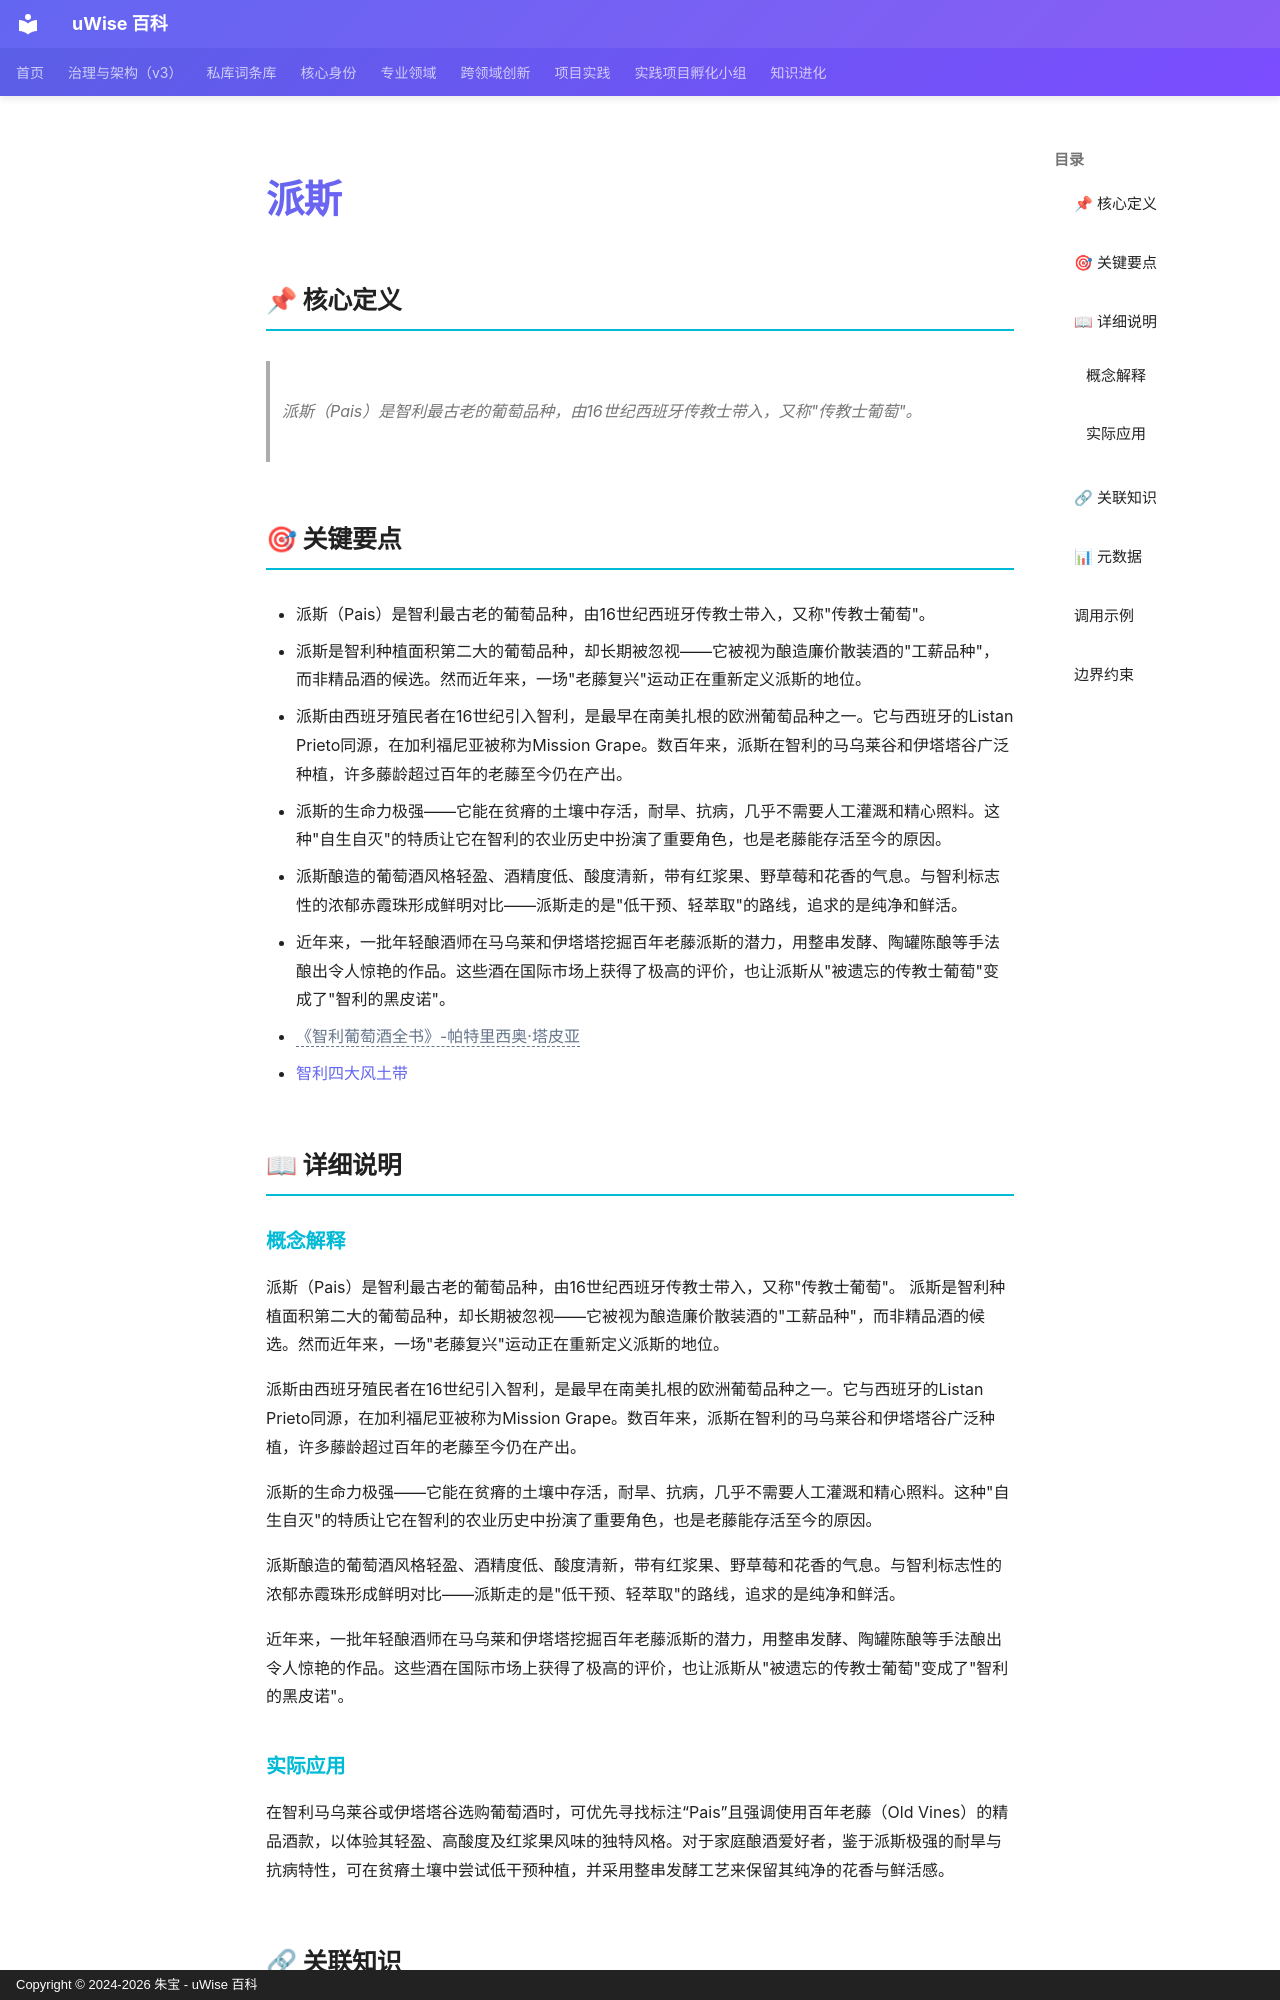

repository: zhubao315/uWise · page: vault-encyclopedia/md-c6c69da3/index.html · generator: mkdocs · copyright: Copyright © 2024-2026 朱宝 - uWise 百科

---
title: "派斯"
description: "派斯（Pais）是智利最古老的葡萄品种，由16世纪西班牙传教士带入，又称\"传教士葡萄\"。"
---

# 派斯

## 📌 核心定义

> 派斯（Pais）是智利最古老的葡萄品种，由16世纪西班牙传教士带入，又称"传教士葡萄"。

## 🎯 关键要点

- 派斯（Pais）是智利最古老的葡萄品种，由16世纪西班牙传教士带入，又称"传教士葡萄"。
- 派斯是智利种植面积第二大的葡萄品种，却长期被忽视——它被视为酿造廉价散装酒的"工薪品种"，而非精品酒的候选。然而近年来，一场"老藤复兴"运动正在重新定义派斯的地位。
- 派斯由西班牙殖民者在16世纪引入智利，是最早在南美扎根的欧洲葡萄品种之一。它与西班牙的Listan Prieto同源，在加利福尼亚被称为Mission Grape。数百年来，派斯在智利的马乌莱谷和伊塔塔谷广泛种植，许多藤龄超过百年的老藤至今仍在产出。
- 派斯的生命力极强——它能在贫瘠的土壤中存活，耐旱、抗病，几乎不需要人工灌溉和精心照料。这种"自生自灭"的特质让它在智利的农业历史中扮演了重要角色，也是老藤能存活至今的原因。
- 派斯酿造的葡萄酒风格轻盈、酒精度低、酸度清新，带有红浆果、野草莓和花香的气息。与智利标志性的浓郁赤霞珠形成鲜明对比——派斯走的是"低干预、轻萃取"的路线，追求的是纯净和鲜活。
- 近年来，一批年轻酿酒师在马乌莱和伊塔塔挖掘百年老藤派斯的潜力，用整串发酵、陶罐陈酿等手法酿出令人惊艳的作品。这些酒在国际市场上获得了极高的评价，也让派斯从"被遗忘的传教士葡萄"变成了"智利的黑皮诺"。
- <span class="uw-unresolved" data-target="《智利葡萄酒全书》-帕特里西奥·塔皮亚" title="未解析的双链目标：《智利葡萄酒全书》-帕特里西奥·塔皮亚">《智利葡萄酒全书》-帕特里西奥·塔皮亚</span>
- [智利四大风土带](../md-a2ade413/)

## 📖 详细说明

### 概念解释
派斯（Pais）是智利最古老的葡萄品种，由16世纪西班牙传教士带入，又称"传教士葡萄"。
派斯是智利种植面积第二大的葡萄品种，却长期被忽视——它被视为酿造廉价散装酒的"工薪品种"，而非精品酒的候选。然而近年来，一场"老藤复兴"运动正在重新定义派斯的地位。

派斯由西班牙殖民者在16世纪引入智利，是最早在南美扎根的欧洲葡萄品种之一。它与西班牙的Listan Prieto同源，在加利福尼亚被称为Mission Grape。数百年来，派斯在智利的马乌莱谷和伊塔塔谷广泛种植，许多藤龄超过百年的老藤至今仍在产出。

派斯的生命力极强——它能在贫瘠的土壤中存活，耐旱、抗病，几乎不需要人工灌溉和精心照料。这种"自生自灭"的特质让它在智利的农业历史中扮演了重要角色，也是老藤能存活至今的原因。

派斯酿造的葡萄酒风格轻盈、酒精度低、酸度清新，带有红浆果、野草莓和花香的气息。与智利标志性的浓郁赤霞珠形成鲜明对比——派斯走的是"低干预、轻萃取"的路线，追求的是纯净和鲜活。

近年来，一批年轻酿酒师在马乌莱和伊塔塔挖掘百年老藤派斯的潜力，用整串发酵、陶罐陈酿等手法酿出令人惊艳的作品。这些酒在国际市场上获得了极高的评价，也让派斯从"被遗忘的传教士葡萄"变成了"智利的黑皮诺"。
